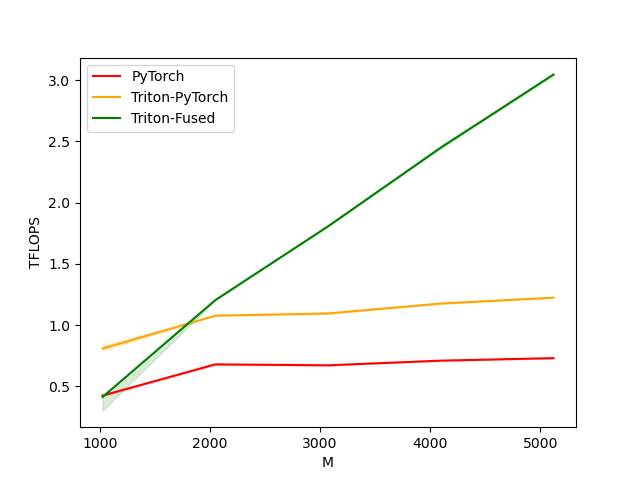

The data file committed next to this chart (first rows):
M, N, K, PyTorch, Triton-PyTorch, Triton-Fused
1024, 1024, 1024, 0.4, 0.8, 0.4
2048, 2048, 2048, 0.7, 1.1, 1.2
3072, 3072, 3072, 0.7, 1.1, 1.8
4096, 4096, 4096, 0.7, 1.2, 2.4
5120, 5120, 5120, 0.7, 1.2, 3.0
